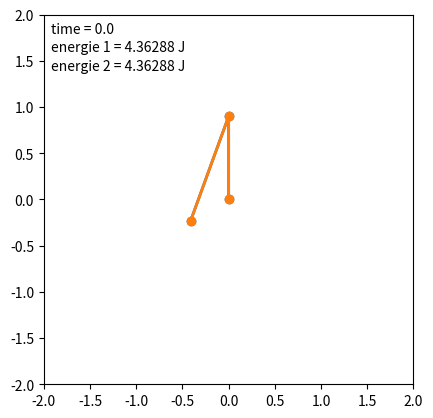

Reproduce this figure in Python. (Note: this script raises an exception after producing the figure.)
# -*- coding: utf-8 -*-

import os

"""
On reprend tout le problème en se basant sur la mécanique analytique pour les équations

"""

from numpy import sin, cos
import numpy as np
import matplotlib.pyplot as plt
import scipy.integrate as integrate
import matplotlib.animation as animation

# Malheureusement, Xkcd ne fonctionne pas sur mon ordi... :o(
# plt.xkcd()  # XKCD-style requires matplotlib 1.3+


# Les constantes du problème

M1 = 1.0
M2 = 2.0
L1 = 0.9
L2 = 1.2
G = 9.81
tmax = 100
N = tmax * 100


def energie(th1, th1p, th2, th2p):
    """ On commence par les vérifications énergétiques """
    K = 0.5 * (M1 + M2) * (L1 * th1p)**2 + 0.5 * M2 * \
        (L2 * th2p)**2 + M2 * L1 * L2 * th1p * th2p * cos(th1 - th2)
    U = -(M1 + M2) * G * L1 * cos(th1) - M2 * G * L2 * cos(th2)
    return U + K


def evolution(y, t):
    th1, th1p, th2, th2p = y
    dydt = np.zeros_like(y)
    # Les vitesses sont déjà connues
    dydt[0] = th1p
    dydt[2] = th2p
    # Les équations trouvées sont un système couplé du type
    # a*th1pp + b*th2pp = alpha
    # c*th1pp + d*th2pp = beta
    # qui se résout par formules de Cramer
    # th1pp = (alpha*d - b*beta)/(ad-bc)
    # th2pp = (a*beta - c*alpha)/(ad-bc)
    cos_delta = cos(th1 - th2)
    sin_delta = sin(th1 - th2)
    a = (M1 + M2) * L1**2
    b = M2 * L1 * L2 * cos_delta
    c = M2 * L1 * L2 * cos_delta
    d = M2 * L2**2
    # Le plus dur à écrire sont les seconds membres
    alpha = M2 * L1 * L2 * th2p * sin_delta * \
        (th1p - th2p) - (M1 + M2) * G * L1 * sin(th1) - \
        M2 * L1 * L2 * th1p * th2p * sin_delta
    beta = M2 * L1 * L2 * th1p * sin_delta * \
        (th1p - th2p) - M2 * G * L2 * sin(th2) + \
        M2 * L1 * L2 * th1p * th2p * sin_delta
    # Reste à utiliser Cramer
    dydt[1] = (alpha * d - b * beta) / (a * d - b * c)
    dydt[3] = (a * beta - c * alpha) / (a * d - b * c)
    return dydt


# L'intégration proprement dite

t = np.linspace(0, tmax, N)


def integration(y0):
    # Le calcul des coordonnées généralisées
    sol = integrate.odeint(evolution, y0, t)
    th1 = sol[:, 0]
    th1p = sol[:, 1]
    th2 = sol[:, 2]
    th2p = sol[:, 3]
    # On renvoie les positions et l'énergie correspondante
    X1 = L1 * sin(th1)
    X2 = X1 + L2 * sin(th2)
    Y1 = -L1 * cos(th1)
    Y2 = Y1 - L2 * cos(th2)
    E = energie(th1, th1p, th2, th2p)
    return X1, X2, Y1, Y2, E

y0_1 = np.array([180, 0, -20, 0]) * np.pi / 180
y0_2 = np.array([180, 0, -20, 0.001]) * np.pi / 180
X1_1, X2_1, Y1_1, Y2_1, E_1 = integration(y0_1)
X1_2, X2_2, Y1_2, Y2_2, E_2 = integration(y0_2)

#------------------------------------------------------------
# set up figure and animation

fig = plt.figure()
ax = fig.add_subplot(111, aspect='equal', autoscale_on=False,
                     xlim=(-2, 2), ylim=(-2, 2))
# ax.grid()

line,  = ax.plot([], [], 'o-', lw=2)
line2, = ax.plot([], [], 'o-', lw=2)
time_text = ax.text(0.02, 0.95, '', transform=ax.transAxes)
energy_text = ax.text(0.02, 0.90, '', transform=ax.transAxes)
energy2_text = ax.text(0.02, 0.85, '', transform=ax.transAxes)


def init():
    """initialize animation"""
    line.set_data([], [])
    line2.set_data([], [])
    time_text.set_text('')
    energy_text.set_text('')
    energy2_text.set_text('')
    return line, line2, time_text, energy_text, energy2_text


def animate(i):
    """perform animation step"""
    X_1 = [0, X1_1[i], X2_1[i]]
    Y_1 = [0, Y1_1[i], Y2_1[i]]
    line.set_data(X_1, Y_1)
    X_2 = [0, X1_2[i], X2_2[i]]
    Y_2 = [0, Y1_2[i], Y2_2[i]]
    line2.set_data(X_2, Y_2)
    time_text.set_text('time = %.1f' % t[i])
    energy_text.set_text('energie 1 = %.5f J' % E_1[i])
    energy2_text.set_text('energie 2 = %.5f J' % E_2[i])
    return line, line2, time_text, energy_text, energy2_text

dt = t[1] - t[0]

# choose the interval based on dt and the time to animate one step
from time import time
t0 = time()
animate(0)
t1 = time()
interval = 1000 * dt - (t1 - t0)

ani = animation.FuncAnimation(fig, animate, frames=N,
                              interval=interval, blit=False, init_func=init)

# save the animation as an mp4.  This requires ffmpeg or mencoder to be
# installed.  The extra_args ensure that the x264 codec is used, so that
# the video can be embedded in html5.  You may need to adjust this for
# your system: for more information, see
# http://matplotlib.sourceforge.net/api/animation_api.html
ani.save('double_pendulum_xkcd.mp4', fps=30, extra_args=['-vcodec', 'libx264'])

# plt.show()


os.system("pause")
